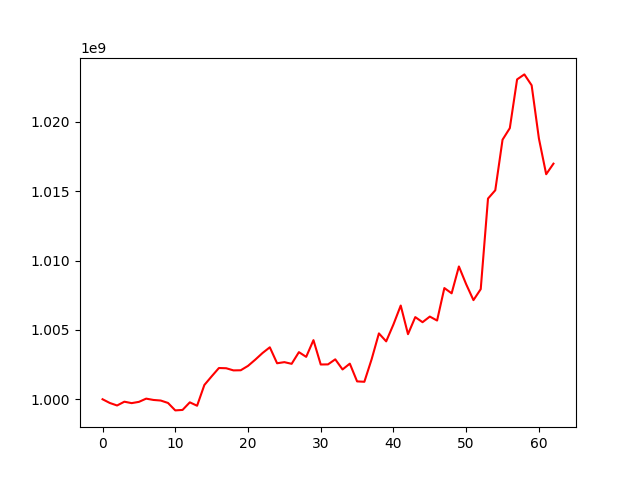

The data file committed next to this chart (first rows):
, 0
0, 1000000000
1, 999730582
2, 999550162
3, 999823258
4, 999720039
5, 999810980
6, 1000044097
7, 999949287
8, 999907161
9, 999733304
10, 999195773
11, 999229815
12, 999777405
13, 999531632
14, 1001028481
15, 1001649170
16, 1002252040
17, 1002236105
18, 1002081076
19, 1002090094
20, 1002405580
21, 1002855101
22, 1003334792
23, 1003746199
24, 1002594857
25, 1002675329
26, 1002554268
27, 1003396416
28, 1003056825
29, 1004262298
30, 1002505900
31, 1002513646
32, 1002878010
33, 1002148047
34, 1002567741
35, 1001287701
36, 1001259665
37, 1002886385
38, 1004748399
39, 1004173800
40, 1005396718
41, 1006757219
42, 1004692719
43, 1005923876
44, 1005556337
45, 1005961222
46, 1005676166
47, 1008018025
48, 1007638966
49, 1009574839
50, 1008291899
51, 1007147407
52, 1007940061
53, 1014470172
54, 1015069923
55, 1018715949
56, 1019550586
57, 1023065126
58, 1023425419
59, 1022639830
... 3 more rows
